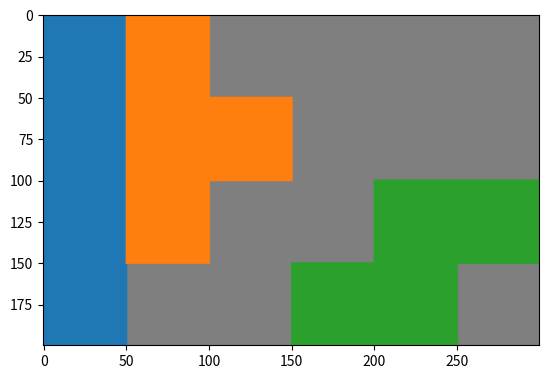

The matplotlib source for this figure:
import numpy as np
import matplotlib.pyplot as plt

# Tetrise 17/09/21

tetris = 255 * np.ones((200, 300,3), dtype = np.uint8)

tetris [::]= (127, 127, 127)
tetris [:,0:51] = (31, 119, 180)
tetris [0:151,50:101] = (255, 127, 14)
tetris [50:101,100:151] = (255, 127, 14)
tetris [150:201,150:251] = (44,160,44)
tetris [100:151,200:301] = (44,160,44)

plt.imshow(tetris)
plt.show()
